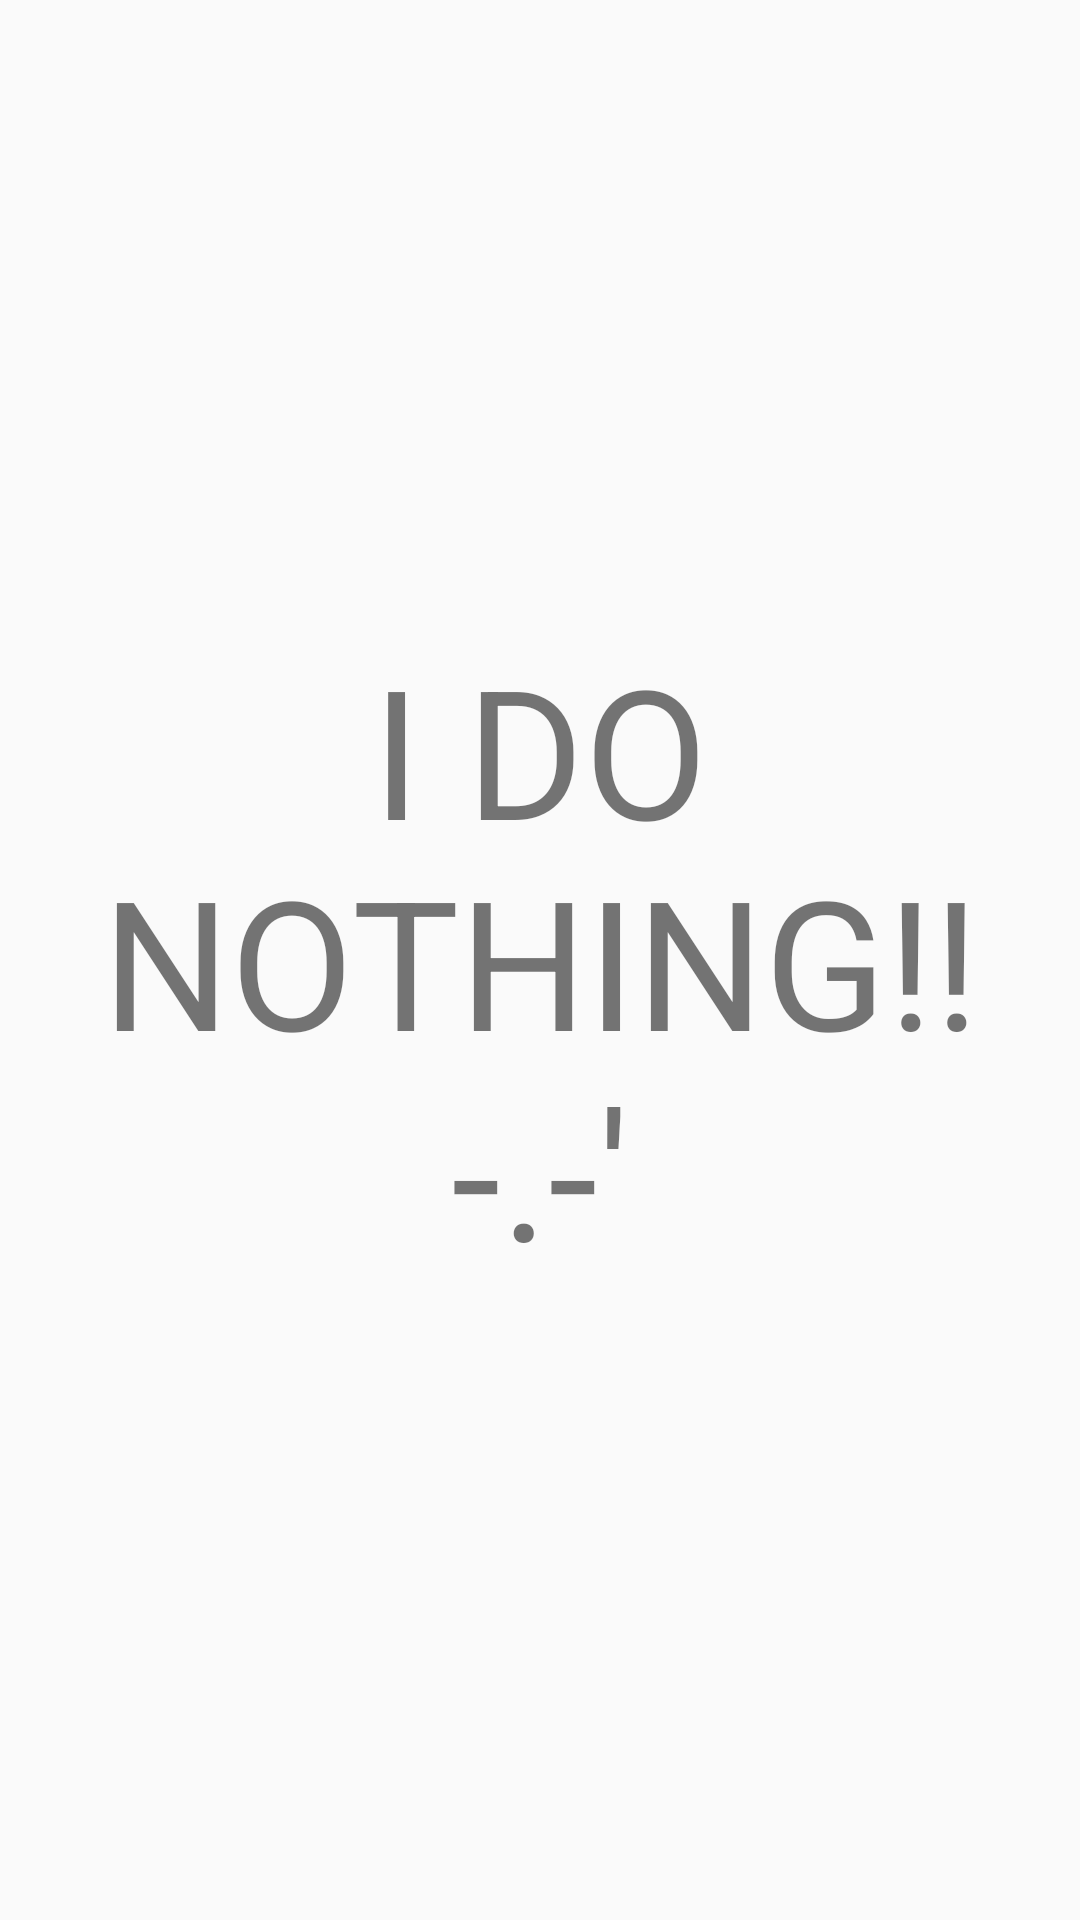

The Android layout XML behind this screen, and the referenced resources:
<!-- AndroidManifest.xml: application theme AppTheme -->
<!-- res/layout/activity_pong.xml -->
<?xml version="1.0" encoding="utf-8"?>
<RelativeLayout xmlns:android="http://schemas.android.com/apk/res/android"
    xmlns:tools="http://schemas.android.com/tools"
    android:id="@+id/activity_pong"
    android:layout_width="match_parent"
    android:layout_height="match_parent"
    android:paddingBottom="@dimen/activity_vertical_margin"
    android:paddingLeft="@dimen/activity_horizontal_margin"
    android:paddingRight="@dimen/activity_horizontal_margin"
    android:paddingTop="@dimen/activity_vertical_margin"
    tools:context="com.txstate.gameapp.PongActivity">

    <TextView
        android:id="@+id/textView3"
        android:layout_width="wrap_content"
        android:layout_height="wrap_content"
        android:layout_centerVertical="true"
        android:text="I DO NOTHING!!
        -.-'"
        android:layout_centerHorizontal="true"
        android:textAlignment="center"
        android:textSize="60dp" />
</RelativeLayout>
<!-- resources referenced by this layout -->
<resources>
  <style name="AppTheme" parent="Theme.AppCompat.Light.DarkActionBar">
          <item name="colorPrimary">#3F51B5</item>
          <item name="colorPrimaryDark">#303F9F</item>
          <item name="colorAccent">#536DFE</item>
      </style>
</resources>
